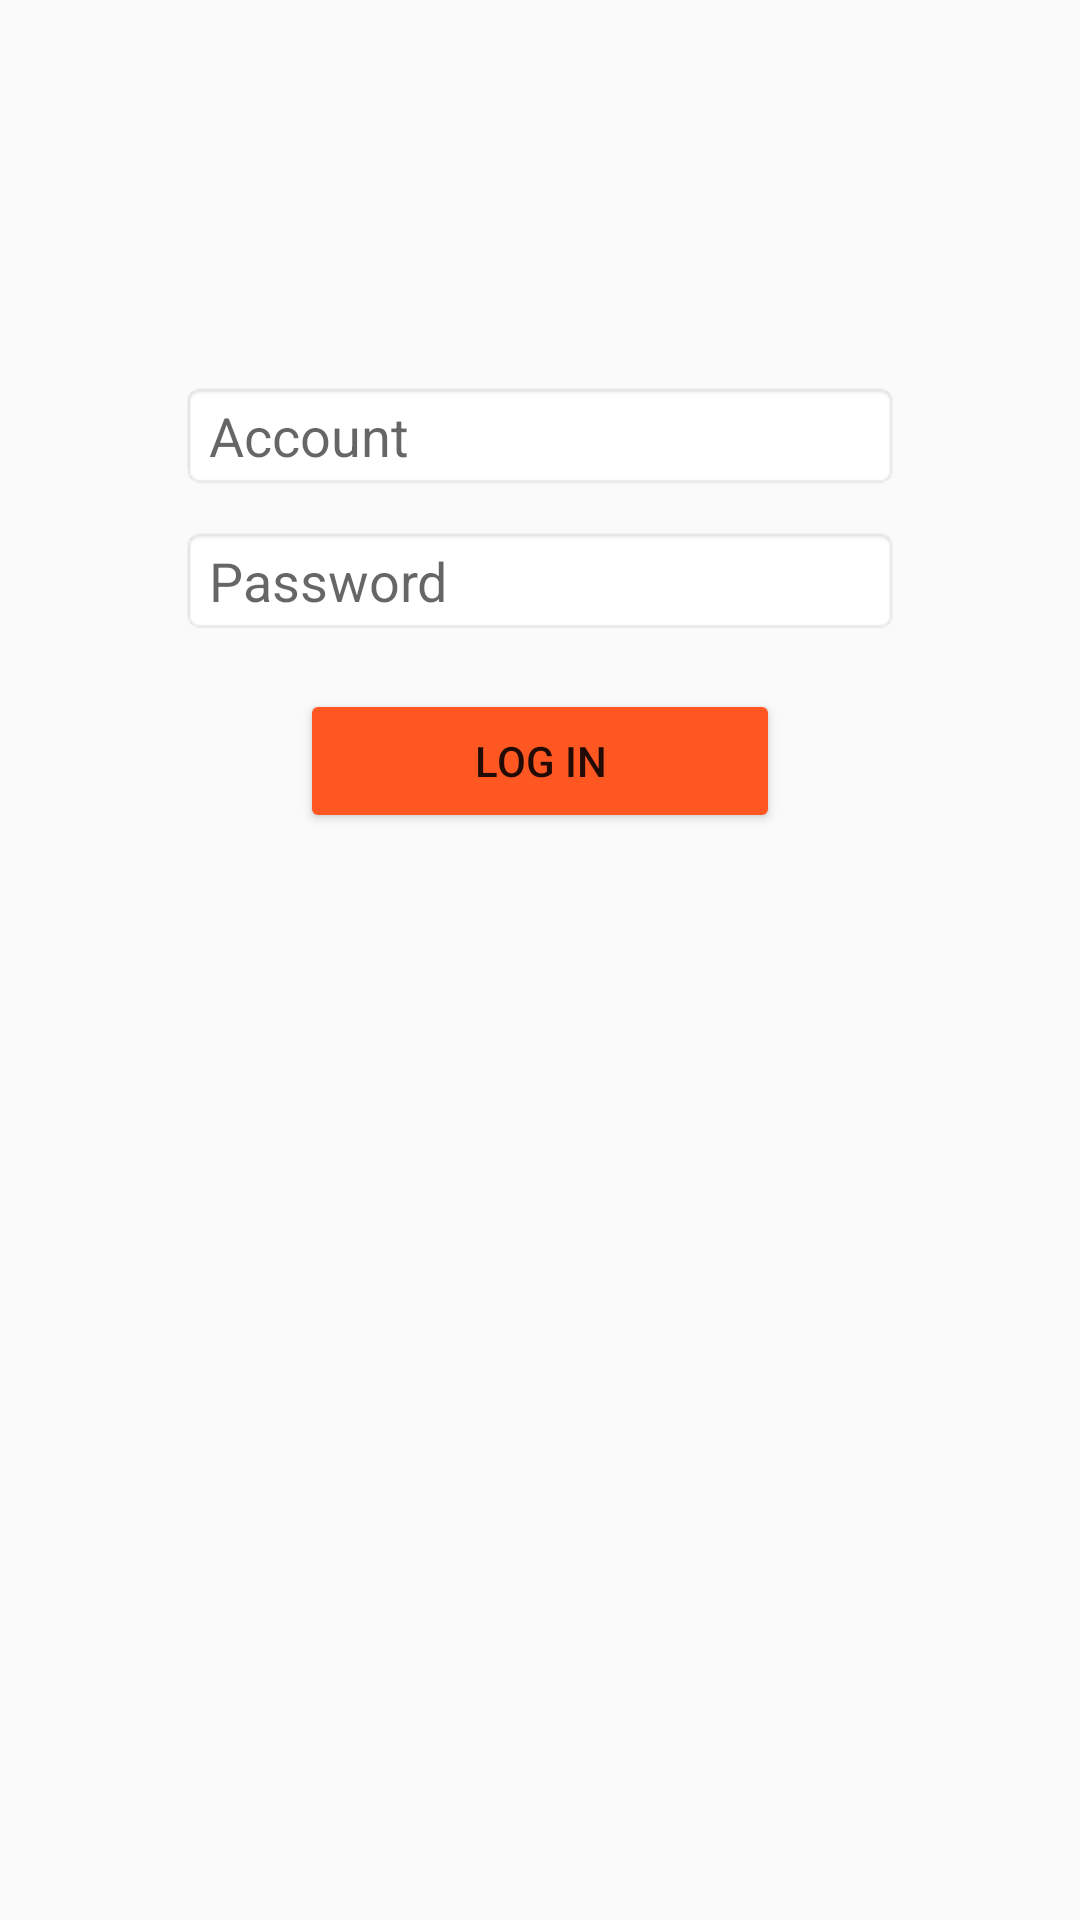

Layout XML and referenced resources for this Android screen:
<!-- AndroidManifest.xml: application theme Theme.Nav4.NoActionBar -->
<!-- res/layout/fragment_fragment1.xml -->
<?xml version="1.0" encoding="utf-8"?>
<FrameLayout xmlns:android="http://schemas.android.com/apk/res/android"
    xmlns:app="http://schemas.android.com/apk/res-auto"
    xmlns:tools="http://schemas.android.com/tools"
    android:layout_width="match_parent"
    android:layout_height="match_parent"
    tools:context=".fragment1">

    

    <androidx.constraintlayout.widget.ConstraintLayout
        android:layout_width="match_parent"
        android:layout_height="match_parent">

        <TextView
            android:id="@+id/textView"
            android:layout_width="wrap_content"
            android:layout_height="wrap_content"
            android:gravity="center"
            android:textColor="@color/black"
            android:textSize="20dp"
            app:layout_constraintBottom_toBottomOf="parent"
            app:layout_constraintEnd_toEndOf="parent"
            app:layout_constraintHorizontal_bias="0.498"
            app:layout_constraintStart_toStartOf="parent"
            app:layout_constraintTop_toTopOf="parent"
            app:layout_constraintVertical_bias="0.0" />

        <EditText
            android:id="@+id/Account"
            android:layout_width="0dp"
            android:layout_height="wrap_content"
            android:layout_marginStart="60dp"
            android:layout_marginTop="100dp"
            android:layout_marginEnd="60dp"
            android:background="@android:drawable/editbox_background"
            android:ems="10"
            android:hint="Account"
            android:inputType="textPersonName"
            app:layout_constraintEnd_toEndOf="parent"
            app:layout_constraintHorizontal_bias="0.0"
            app:layout_constraintStart_toStartOf="parent"
            app:layout_constraintTop_toBottomOf="@+id/textView" />

        <EditText
            android:id="@+id/Password"
            android:layout_width="0dp"
            android:layout_height="wrap_content"
            android:layout_marginStart="60dp"
            android:layout_marginTop="12dp"
            android:layout_marginEnd="60dp"
            android:background="@android:drawable/editbox_background"
            android:ems="10"
            android:hint="Password"
            android:inputType="textPersonName"
            app:layout_constraintEnd_toEndOf="parent"
            app:layout_constraintHorizontal_bias="0.502"
            app:layout_constraintStart_toStartOf="parent"
            app:layout_constraintTop_toBottomOf="@+id/Account" />

        <Button
            android:id="@+id/login_btn"
            android:layout_width="0dp"
            android:layout_height="wrap_content"
            android:layout_marginStart="100dp"
            android:layout_marginEnd="100dp"
            android:backgroundTint="#FF5722"
            android:text="Log In"
            app:layout_constraintBottom_toBottomOf="parent"
            app:layout_constraintEnd_toEndOf="parent"
            app:layout_constraintHorizontal_bias="0.498"
            app:layout_constraintStart_toStartOf="parent"
            app:layout_constraintTop_toBottomOf="@+id/Password"
            app:layout_constraintVertical_bias="0.047" />
    </androidx.constraintlayout.widget.ConstraintLayout>

</FrameLayout>
<!-- resources referenced by this layout -->
<resources>
  <color name="black">#FF000000</color>
  <style name="Theme.Nav4.NoActionBar">
          <item name="windowActionBar">false</item>
          <item name="windowNoTitle">true</item>
      </style>
</resources>
